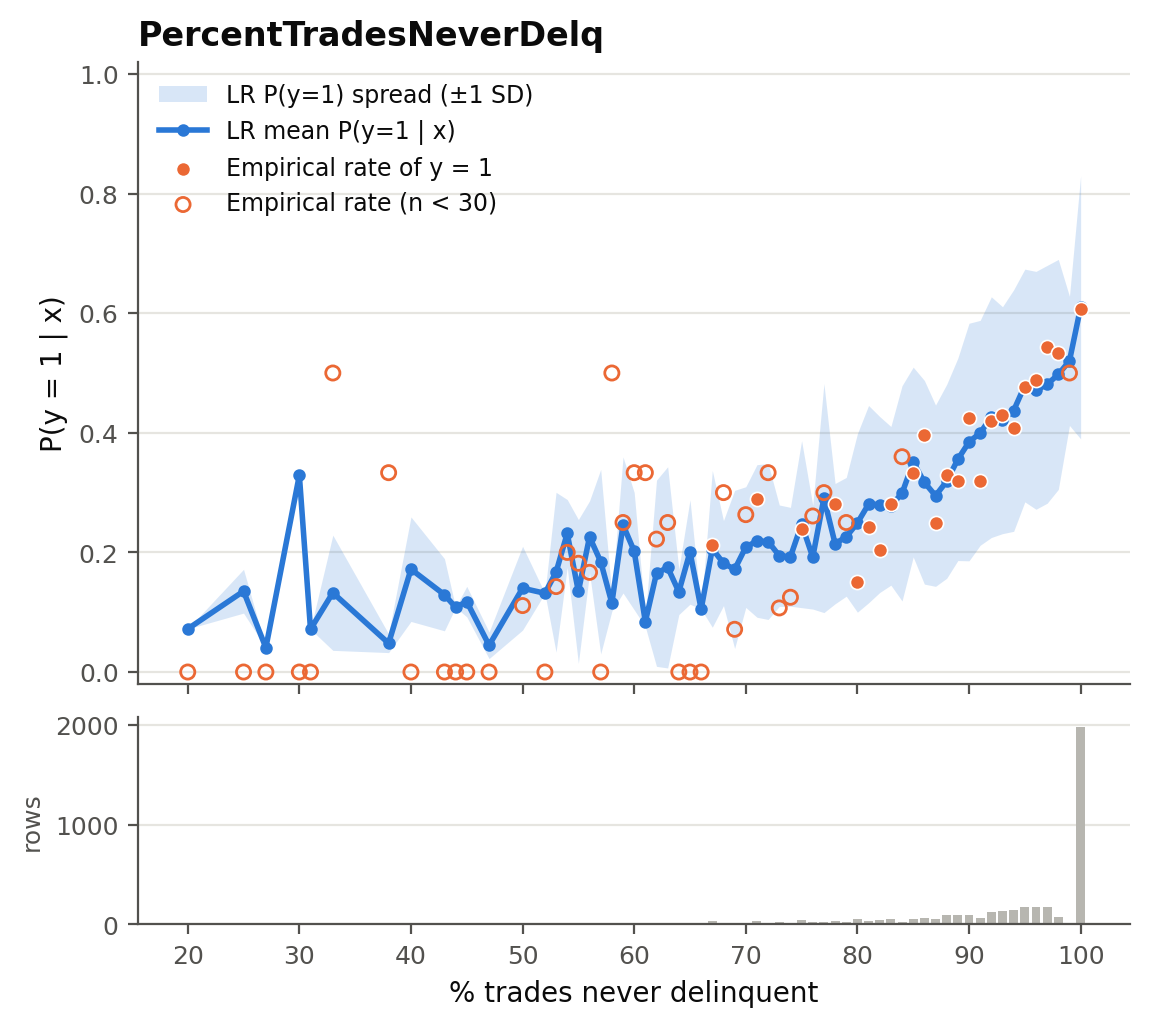

Source data for this figure (header and first rows):
x, n, p_mean, p_std, p_q10, p_q25, p_q75, p_q90, empirical_rate
20.0, 1, 0.07205, 0.0, 0.07205, 0.07205, 0.07205, 0.07205, 0.0
25.0, 2, 0.1351, 0.03662, 0.1058, 0.1168, 0.1534, 0.1644, 0.0
27.0, 1, 0.04061, 0.0, 0.04061, 0.04061, 0.04061, 0.04061, 0.0
30.0, 1, 0.329, 0.0, 0.329, 0.329, 0.329, 0.329, 0.0
31.0, 1, 0.07161, 0.0, 0.07161, 0.07161, 0.07161, 0.07161, 0.0
33.0, 4, 0.1325, 0.09634, 0.02656, 0.05704, 0.2159, 0.2322, 0.5
38.0, 3, 0.04805, 0.01561, 0.03255, 0.03878, 0.05787, 0.0631, 0.3333
40.0, 2, 0.1719, 0.08737, 0.102, 0.1282, 0.2156, 0.2418, 0.0
43.0, 4, 0.1292, 0.06033, 0.06779, 0.0714, 0.1838, 0.1932, 0.0
44.0, 1, 0.1082, 0.0, 0.1082, 0.1082, 0.1082, 0.1082, 0.0
45.0, 2, 0.1177, 0.02551, 0.09729, 0.1049, 0.1304, 0.1381, 0.0
47.0, 2, 0.04469, 0.02221, 0.02693, 0.03359, 0.0558, 0.06246, 0.0
50.0, 18, 0.1401, 0.07006, 0.06688, 0.07857, 0.2103, 0.2352, 0.1111
52.0, 1, 0.1317, 0.0, 0.1317, 0.1317, 0.1317, 0.1317, 0.0
53.0, 7, 0.1669, 0.1336, 0.07034, 0.08265, 0.1802, 0.3025, 0.1429
54.0, 5, 0.2318, 0.05664, 0.1619, 0.1935, 0.2661, 0.2845, 0.2
55.0, 11, 0.1347, 0.1202, 0.04818, 0.06061, 0.1287, 0.3798, 0.1818
56.0, 6, 0.2259, 0.06021, 0.1624, 0.1911, 0.2767, 0.3032, 0.1667
57.0, 5, 0.1845, 0.1543, 0.034, 0.04881, 0.2069, 0.3571, 0.0
58.0, 2, 0.1152, 0.01351, 0.1044, 0.1085, 0.122, 0.126, 0.5
59.0, 4, 0.2459, 0.1138, 0.1259, 0.2115, 0.2988, 0.3513, 0.25
60.0, 9, 0.2022, 0.09813, 0.1036, 0.1323, 0.2191, 0.3118, 0.3333
61.0, 3, 0.08407, 0.008432, 0.07561, 0.08078, 0.09002, 0.09041, 0.3333
62.0, 9, 0.1652, 0.1557, 0.06094, 0.0967, 0.1532, 0.2548, 0.2222
63.0, 8, 0.175, 0.1682, 0.04647, 0.08339, 0.1894, 0.3129, 0.25
64.0, 7, 0.1341, 0.03802, 0.09696, 0.09851, 0.1578, 0.1851, 0.0
65.0, 6, 0.2007, 0.08733, 0.08493, 0.1419, 0.2495, 0.283, 0.0
66.0, 1, 0.1052, 0.0, 0.1052, 0.1052, 0.1052, 0.1052, 0.0
67.0, 33, 0.206, 0.1311, 0.07008, 0.1089, 0.261, 0.4091, 0.2121
68.0, 10, 0.1821, 0.07117, 0.119, 0.1253, 0.202, 0.2965, 0.3
69.0, 14, 0.1716, 0.1322, 0.0715, 0.07716, 0.2165, 0.3287, 0.07143
70.0, 19, 0.2089, 0.1009, 0.1235, 0.1377, 0.2731, 0.3466, 0.2632
71.0, 38, 0.2191, 0.1276, 0.09491, 0.1196, 0.3003, 0.3987, 0.2895
72.0, 9, 0.2181, 0.1303, 0.09397, 0.1442, 0.2781, 0.3595, 0.3333
73.0, 28, 0.1945, 0.0848, 0.1111, 0.1395, 0.2275, 0.3299, 0.1071
74.0, 16, 0.1927, 0.08266, 0.1191, 0.1412, 0.2364, 0.2928, 0.125
75.0, 46, 0.2472, 0.1396, 0.087, 0.1461, 0.3253, 0.4682, 0.2391
76.0, 23, 0.1921, 0.08684, 0.09971, 0.1238, 0.2462, 0.327, 0.2609
77.0, 20, 0.2908, 0.1915, 0.09718, 0.1366, 0.3655, 0.6307, 0.3
78.0, 32, 0.2147, 0.1006, 0.107, 0.1282, 0.283, 0.3163, 0.2812
79.0, 28, 0.226, 0.09928, 0.1017, 0.1333, 0.2875, 0.3358, 0.25
80.0, 53, 0.2493, 0.1493, 0.1065, 0.1337, 0.3087, 0.4868, 0.1509
81.0, 37, 0.2807, 0.165, 0.1073, 0.166, 0.3679, 0.5069, 0.2432
82.0, 49, 0.2801, 0.1471, 0.1288, 0.173, 0.3919, 0.5113, 0.2041
83.0, 57, 0.2779, 0.1327, 0.1242, 0.1912, 0.3665, 0.4615, 0.2807
84.0, 25, 0.2988, 0.18, 0.1081, 0.1215, 0.4343, 0.5715, 0.36
85.0, 51, 0.3511, 0.1587, 0.1735, 0.2351, 0.429, 0.5564, 0.3333
86.0, 68, 0.3173, 0.1703, 0.1382, 0.1844, 0.3977, 0.583, 0.3971
87.0, 52, 0.2948, 0.1516, 0.1386, 0.184, 0.3921, 0.5071, 0.25
88.0, 97, 0.3189, 0.1621, 0.1378, 0.2061, 0.3835, 0.5443, 0.3299
89.0, 97, 0.3556, 0.1693, 0.1641, 0.202, 0.4873, 0.6, 0.3196
90.0, 99, 0.3846, 0.1986, 0.1679, 0.2139, 0.5604, 0.6823, 0.4242
91.0, 69, 0.4, 0.188, 0.1663, 0.2199, 0.5684, 0.6497, 0.3188
92.0, 124, 0.4262, 0.2012, 0.1772, 0.2453, 0.6091, 0.7205, 0.4194
93.0, 135, 0.4211, 0.1897, 0.1825, 0.2793, 0.5762, 0.6918, 0.4296
94.0, 147, 0.4372, 0.202, 0.1587, 0.2714, 0.6024, 0.7045, 0.4082
95.0, 172, 0.4791, 0.1946, 0.2072, 0.3224, 0.6207, 0.7432, 0.4767
96.0, 176, 0.471, 0.1989, 0.1987, 0.2897, 0.6331, 0.7519, 0.4886
97.0, 173, 0.4811, 0.1989, 0.211, 0.3137, 0.6426, 0.7491, 0.5434
98.0, 73, 0.4976, 0.1923, 0.2526, 0.3257, 0.6516, 0.7313, 0.5342
... 2 more rows
